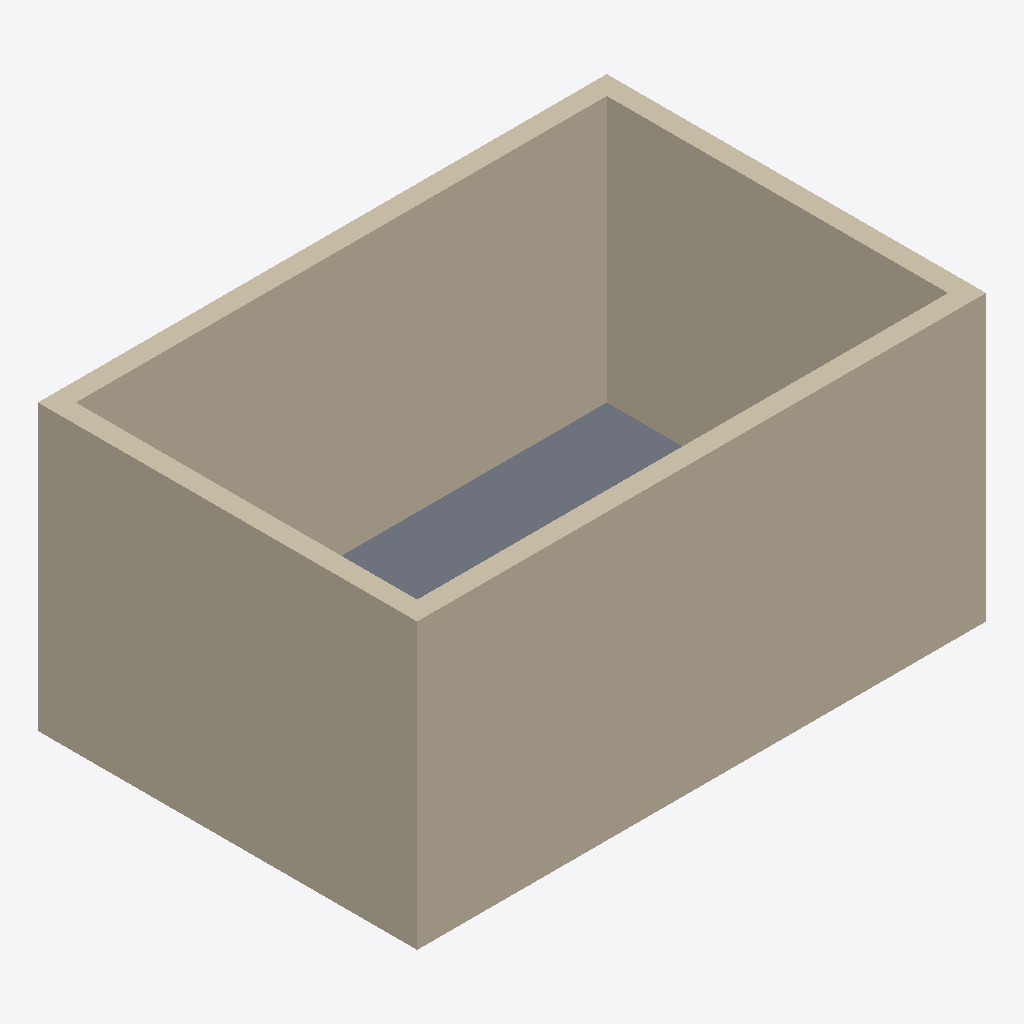
Isometric view of an IFC building model (IFC-SPF (STEP), schema IFC4, length unit metre), seen from the south-west, elements coloured by IFC class: 4 walls (beige), 1 slab (grey).
Extent 6.0 m × 4.0 m × 3.0 m (x, y, z). Storeys (1): Ground Floor at 0.00 m. Elements (5): 4 IfcWall, 1 IfcSlab.

HEADER;
FILE_DESCRIPTION(('ViewDefinition [CoordinationView]'),'2;1');
FILE_NAME('init.ifc','2026-06-08T12:23:00',('Engiworld'),('Engiworld'),'The EXPRESS Data Manager Version 5.02.0100.09 : ','GRAPHISOFT Archicad','');
FILE_SCHEMA(('IFC4'));
ENDSEC;
DATA;
#33=IFCPROJECT('3mJ18IVyDD8QigQzh7dRgH',#12,'c-archicad-task-01 init',$,$,$,$,(#22),#31);
#44=IFCSITE('2e8hrp8bT2JwMno8e3_fdi',#12,'Default Site',$,$,$,$,$,.ELEMENT.,$,$,$,$,$);
#53=IFCBUILDING('0JfFPYCLP5x8_ZoNs7CSSW',#12,'CLI Training Building',$,$,$,$,$,.ELEMENT.,$,$,$);
#64=IFCBUILDINGSTOREY('0UXgtbtxnFJOte7WINbb5E',#12,'Ground Floor',$,$,#61,$,$,.ELEMENT.,0.0);
#171=IFCWALL('32d8mMREbFNPzh7nfUuBrd',#12,'South Wall',$,$,#144,#168,$,$);
#122=IFCWALL('0T_ior$Sz7SvsowI8HyBRU',#12,'North Wall',$,$,#85,#117,$,$);
#208=IFCWALL('37R08A_U13nB64yNdbGdbf',#12,'West Wall',$,$,#181,#205,$,$);
#245=IFCWALL('2B3YMEJ8b3Bgf8xjt8ttS7',#12,'East Wall',$,$,#218,#242,$,$);
#282=IFCSLAB('1atlLluMbAWQOAG6B0xQLZ',#12,'Floor Slab',$,$,#255,#279,$,.FLOOR.);
ENDSEC;
